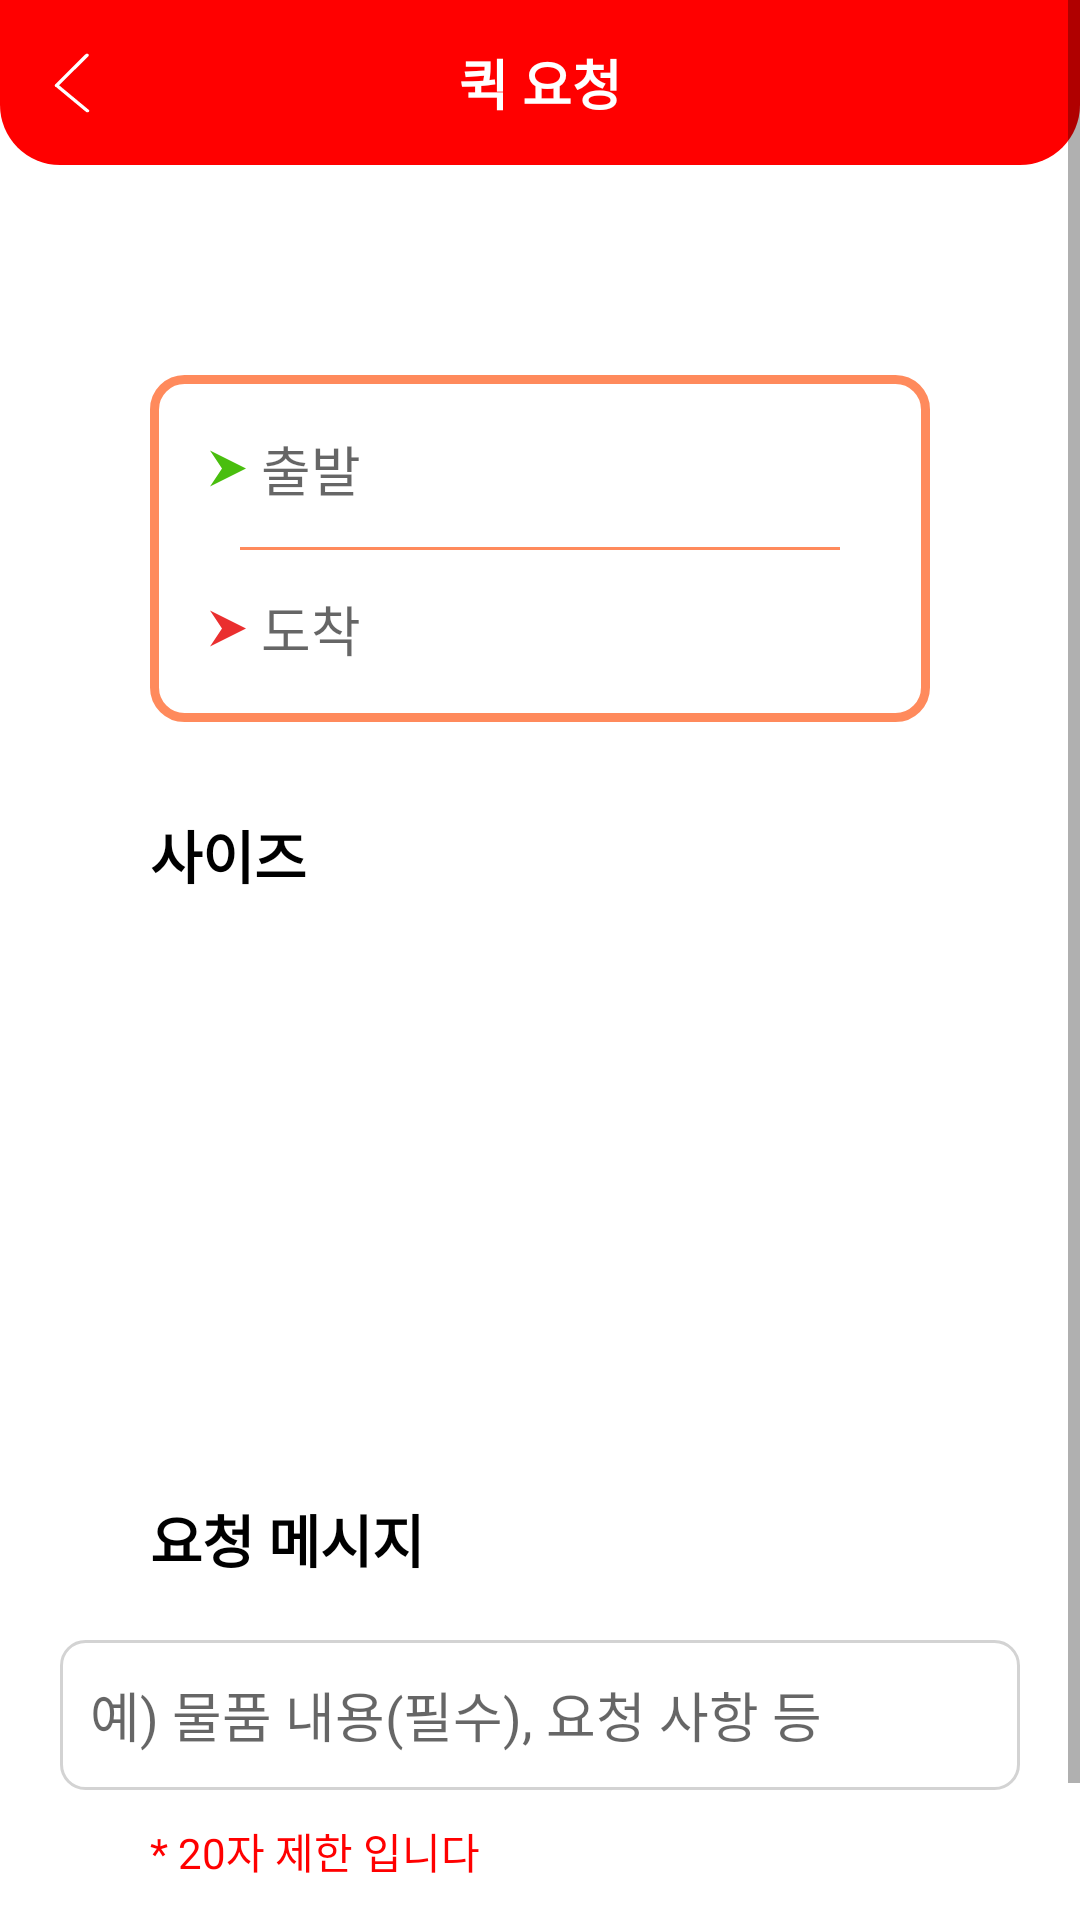

Here is an Android app screen rendered from its layout file. Give the layout XML and the strings, colors and styles it references.
<!-- AndroidManifest.xml: application theme Theme.Taxx -->
<!-- res/layout/activity_quick_request.xml -->
<?xml version="1.0" encoding="utf-8"?>
<layout xmlns:android="http://schemas.android.com/apk/res/android"
    xmlns:app="http://schemas.android.com/apk/res-auto"
    xmlns:tools="http://schemas.android.com/tools">

    <ScrollView
        android:layout_width="match_parent"
        android:layout_height="wrap_content">

        <androidx.constraintlayout.widget.ConstraintLayout
            android:layout_width="match_parent"
            android:layout_height="match_parent">

            <androidx.constraintlayout.widget.ConstraintLayout
                android:id="@+id/cl_pickup_request_top"
                android:layout_width="match_parent"
                android:layout_height="55dp"
                android:background="@drawable/shape_red_appbar"
                app:layout_constraintTop_toTopOf="parent">

                <ImageView
                    android:id="@+id/iv_quick_request_back"
                    android:layout_width="wrap_content"
                    android:layout_height="wrap_content"
                    android:layout_marginStart="18dp"
                    android:src="@drawable/back_btn"
                    app:layout_constraintBottom_toBottomOf="parent"
                    app:layout_constraintDimensionRatio="1"
                    app:layout_constraintStart_toStartOf="parent"
                    app:layout_constraintTop_toTopOf="parent" />

                <TextView
                    android:id="@+id/tv_quick_request"
                    android:layout_width="wrap_content"
                    android:layout_height="0dp"
                    android:gravity="center"
                    android:text="퀵 요청"
                    android:textColor="@color/white"
                    android:textSize="18sp"
                    android:textStyle="bold"
                    app:layout_constraintBottom_toBottomOf="parent"
                    app:layout_constraintEnd_toEndOf="parent"
                    app:layout_constraintStart_toStartOf="parent"
                    app:layout_constraintTop_toTopOf="parent" />

            </androidx.constraintlayout.widget.ConstraintLayout>

            <androidx.constraintlayout.widget.ConstraintLayout
                android:id="@+id/cl_quick_request"
                android:layout_width="match_parent"
                android:layout_height="wrap_content"
                android:layout_marginHorizontal="50dp"
                android:layout_marginTop="70dp"
                android:background="@drawable/shape_red_line_10_rect"
                android:paddingLeft="20dp"
                android:paddingTop="15dp"
                android:paddingRight="20dp"
                android:paddingBottom="15dp"
                app:layout_constraintEnd_toEndOf="parent"
                app:layout_constraintStart_toStartOf="parent"
                app:layout_constraintTop_toBottomOf="@id/cl_pickup_request_top">

                <ImageView
                    android:id="@+id/iv_quick_request_start_arrow"
                    android:layout_width="0dp"
                    android:layout_height="match_parent"
                    android:src="@drawable/ic_start_polygon"
                    app:layout_constraintBottom_toBottomOf="@+id/et_quick_request_start"
                    app:layout_constraintStart_toStartOf="parent"
                    app:layout_constraintTop_toTopOf="@+id/et_quick_request_start" />

                <EditText
                    android:id="@+id/et_quick_request_start"
                    android:layout_width="0dp"
                    android:layout_height="wrap_content"
                    android:layout_marginStart="5dp"
                    android:background="@null"
                    android:focusable="false"
                    android:hint="출발"
                    android:paddingVertical="3dp"
                    app:layout_constraintBottom_toTopOf="@+id/view_quick_request"
                    app:layout_constraintEnd_toEndOf="parent"
                    app:layout_constraintStart_toEndOf="@+id/iv_quick_request_start_arrow"
                    app:layout_constraintTop_toTopOf="parent" />

                <View
                    android:id="@+id/view_quick_request"
                    android:layout_width="match_parent"
                    android:layout_height="1dp"
                    android:layout_marginHorizontal="10dp"
                    android:layout_marginTop="10dp"
                    android:background="#FF8A5C"
                    app:layout_constraintTop_toBottomOf="@+id/et_quick_request_start" />

                <ImageView
                    android:id="@+id/iv_quick_request_end_arrow"
                    android:layout_width="0dp"
                    android:layout_height="match_parent"
                    android:src="@drawable/ic_end_polygon"
                    app:layout_constraintBottom_toBottomOf="@+id/et_quick_request_end"
                    app:layout_constraintStart_toStartOf="parent"
                    app:layout_constraintTop_toTopOf="@+id/et_quick_request_end" />

                <EditText
                    android:id="@+id/et_quick_request_end"
                    android:layout_width="0dp"
                    android:layout_height="wrap_content"
                    android:layout_marginStart="5dp"
                    android:layout_marginTop="10dp"
                    android:background="@null"
                    android:focusable="false"
                    android:hint="도착"
                    android:paddingVertical="3dp"
                    app:layout_constraintEnd_toEndOf="parent"
                    app:layout_constraintStart_toEndOf="@+id/iv_quick_request_end_arrow"
                    app:layout_constraintTop_toBottomOf="@id/view_quick_request" />

            </androidx.constraintlayout.widget.ConstraintLayout>

            <TextView
                android:id="@+id/tv_quick_request_size"
                android:layout_width="wrap_content"
                android:layout_height="wrap_content"
                android:layout_marginTop="30dp"
                android:text="사이즈"
                android:textColor="@color/black"
                android:textSize="19dp"
                android:textStyle="bold"
                app:layout_constraintStart_toStartOf="@id/cl_quick_request"
                app:layout_constraintTop_toBottomOf="@id/cl_quick_request" />

            <androidx.recyclerview.widget.RecyclerView
                android:id="@+id/rv_quick_request"
                android:layout_width="0dp"
                android:layout_height="150dp"
                android:layout_marginLeft="15dp"
                android:layout_marginTop="20dp"
                android:layout_marginRight="15dp"
                android:orientation="horizontal"
                app:layoutManager="androidx.recyclerview.widget.LinearLayoutManager"
                app:layout_constraintEnd_toEndOf="parent"
                app:layout_constraintStart_toStartOf="parent"
                app:layout_constraintTop_toBottomOf="@+id/tv_quick_request_size"
                tools:listitem="@layout/item_quick_request" />


            <TextView
                android:id="@+id/tv_request_message"
                android:layout_width="wrap_content"
                android:layout_height="wrap_content"
                android:layout_marginTop="30dp"
                android:text="요청 메시지"
                android:textColor="@color/black"
                android:textSize="19dp"
                android:textStyle="bold"
                app:layout_constraintStart_toStartOf="@id/tv_quick_request_size"
                app:layout_constraintTop_toBottomOf="@id/rv_quick_request" />

            <EditText
                android:id="@+id/et_request_text"
                android:layout_width="match_parent"
                android:layout_height="50dp"
                android:layout_marginLeft="20dp"
                android:layout_marginTop="20dp"
                android:layout_marginRight="20dp"
                android:background="@drawable/shape_et_request"
                android:hint="예) 물품 내용(필수), 요청 사항 등"
                android:paddingLeft="10dp"
                app:layout_constraintTop_toBottomOf="@id/tv_request_message" />

            <TextView
                android:layout_width="wrap_content"
                android:layout_height="wrap_content"
                android:layout_marginTop="10dp"
                android:text="* 20자 제한 입니다"
                android:textColor="@color/taxx_red"
                app:layout_constraintStart_toStartOf="@id/tv_request_message"
                app:layout_constraintTop_toBottomOf="@id/et_request_text" />

            <TextView
                android:id="@+id/tv_quick_request_call"
                android:layout_width="match_parent"
                android:layout_height="wrap_content"
                android:layout_marginHorizontal="150dp"
                android:layout_marginTop="180dp"
                android:background="@drawable/shape_gray_fill_10_rect"
                android:gravity="center"
                android:paddingVertical="10dp"
                android:text="다음"
                android:textColor="@color/white"
                android:textStyle="bold"
                app:layout_constraintTop_toBottomOf="@id/rv_quick_request" />

        </androidx.constraintlayout.widget.ConstraintLayout>


    </ScrollView>


</layout>
<!-- res/layout/item_quick_request.xml (included above) -->
<?xml version="1.0" encoding="utf-8"?>
<layout xmlns:android="http://schemas.android.com/apk/res/android"
    xmlns:app="http://schemas.android.com/apk/res-auto">

    <androidx.cardview.widget.CardView
        android:id="@+id/rootview"
        android:layout_width="120dp"
        android:layout_height="120dp"
        app:cardElevation="15dp"
        android:layout_marginLeft="10dp"
        android:layout_marginTop="10dp"
        app:cardCornerRadius="10dp">

        <ImageView
            android:id="@+id/iv_quick_request_item"
            android:layout_width="wrap_content"
            android:layout_height="wrap_content"
            android:src="@drawable/ic_arm"
            android:layout_gravity="center"
            app:layout_constraintEnd_toEndOf="parent"
            app:layout_constraintStart_toStartOf="parent"
            app:layout_constraintTop_toTopOf="parent" />

        <TextView
            android:id="@+id/tv_quick_request_item"
            android:layout_width="match_parent"
            android:layout_height="wrap_content"
            android:layout_marginTop="5dp"
            android:gravity="center"
            android:text="팔 정도 해요!"
            android:textColor="@color/black"
            android:layout_gravity="bottom"
            android:layout_marginBottom="10dp"
            android:textStyle="bold"
            app:layout_constraintTop_toBottomOf="@+id/iv_quick_request_item" />


    </androidx.cardview.widget.CardView>
</layout>
<!-- resources referenced by this layout -->
<resources>
  <color name="black">#FF000000</color>
  <color name="taxx_red">#FF0000</color>
  <color name="white">#FFFFFFFF</color>
  <!-- drawable ic_end_polygon (drawable) -->
  <vector xmlns:android="http://schemas.android.com/apk/res/android"
      android:width="12dp"
      android:height="13dp"
      android:viewportWidth="12"
      android:viewportHeight="13">
    <path
        android:pathData="M12,6.5L0,12.5L4,6.5L0,0.5L12,6.5Z"
        android:fillColor="#EA2F2F"/>
  </vector>
  <!-- drawable ic_start_polygon (drawable) -->
  <vector xmlns:android="http://schemas.android.com/apk/res/android"
      android:width="12dp"
      android:height="13dp"
      android:viewportWidth="12"
      android:viewportHeight="13">
    <path
        android:pathData="M12,6.5L0,12.5L4,6.5L0,0.5L12,6.5Z"
        android:fillColor="#49BE0E"/>
  </vector>
  <!-- drawable shape_et_request (drawable) -->
  <?xml version="1.0" encoding="utf-8"?>
  <shape xmlns:android="http://schemas.android.com/apk/res/android">
  
      <stroke
          android:color="@color/taxx_gray"
          android:width="1dp"/>
  
      <corners
          android:topLeftRadius="8dp"
          android:topRightRadius="8dp"
          android:bottomLeftRadius="8dp"
          android:bottomRightRadius="8dp"/>
  
  
  </shape>
  <!-- drawable shape_gray_fill_10_rect (drawable) -->
  <?xml version="1.0" encoding="utf-8"?>
  <shape xmlns:android="http://schemas.android.com/apk/res/android"
      android:shape="rectangle">
      <solid android:color="@color/taxx_gray" />
      <corners
          android:topLeftRadius="10dp"
          android:topRightRadius="10dp"
          android:bottomLeftRadius="10dp"
          android:bottomRightRadius="10dp"/>
  
  </shape>
  <!-- drawable shape_red_appbar (drawable) -->
  <?xml version="1.0" encoding="utf-8"?>
  <shape xmlns:android="http://schemas.android.com/apk/res/android"
      android:shape="rectangle">
      <solid android:color="@color/taxx_red" />
      <corners
          android:bottomLeftRadius="20dp"
          android:bottomRightRadius="20dp"/>
  
  
  </shape>
  <!-- drawable shape_red_line_10_rect (drawable) -->
  <?xml version="1.0" encoding="utf-8"?>
  <shape xmlns:android="http://schemas.android.com/apk/res/android"
      android:shape="rectangle">
  
      <stroke
          android:width="3dp"
          android:color="#FF8A5C" />
      <corners
          android:topLeftRadius="10dp"
          android:topRightRadius="10dp"
          android:bottomLeftRadius="10dp"
          android:bottomRightRadius="10dp"/>
  </shape>
  <style name="Theme.Taxx" parent="Theme.MaterialComponents.Light.NoActionBar">
          
          <item name="colorPrimary">@color/purple_500</item>
          <item name="colorPrimaryVariant">@color/purple_700</item>
          <item name="colorOnPrimary">@color/white</item>
          
          <item name="colorSecondary">@color/teal_200</item>
          <item name="colorSecondaryVariant">@color/teal_700</item>
          <item name="colorOnSecondary">@color/black</item>
          
          <item name="android:statusBarColor">@color/taxx_red</item>
          <item name="android:windowLightStatusBar">false</item>
          
          <item name="bottomSheetDialogTheme">@style/AppBottomSheetDialogTheme</item>
      </style>
  <color name="taxx_gray">#FFD3D3D3</color>
  <color name="purple_500">#FF6200EE</color>
  <color name="purple_700">#FF3700B3</color>
  <color name="teal_200">#FF03DAC5</color>
  <color name="teal_700">#FF018786</color>
  <style name="AppBottomSheetDialogTheme" parent="Theme.Design.Light.BottomSheetDialog">
          <item name="bottomSheetStyle">@style/AppModalStyle</item>
      </style>
  <style name="AppModalStyle" parent="Widget.Design.BottomSheet.Modal">
          <item name="android:background">@drawable/shape_bottomsheet</item>
      </style>
</resources>
